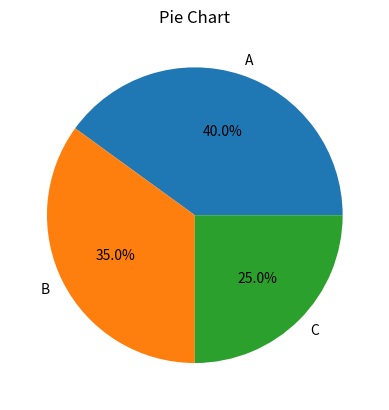

Source code (Python):
import matplotlib.pyplot as plt  # Importing the matplotlib library for plotting

labels = ['A','B','C']# Define the labels for the pie chart
sizes = [40,35,25]# Define the sizes for each slice of the pie chart

plt.pie(sizes, labels=labels, autopct='%1.1f%%')# Create a pie chart with the specified sizes and labels, and display the percentage on each slice

plt.title("Pie Chart")# Set the title of the pie chart

plt.show()# Display the pie chart

 
